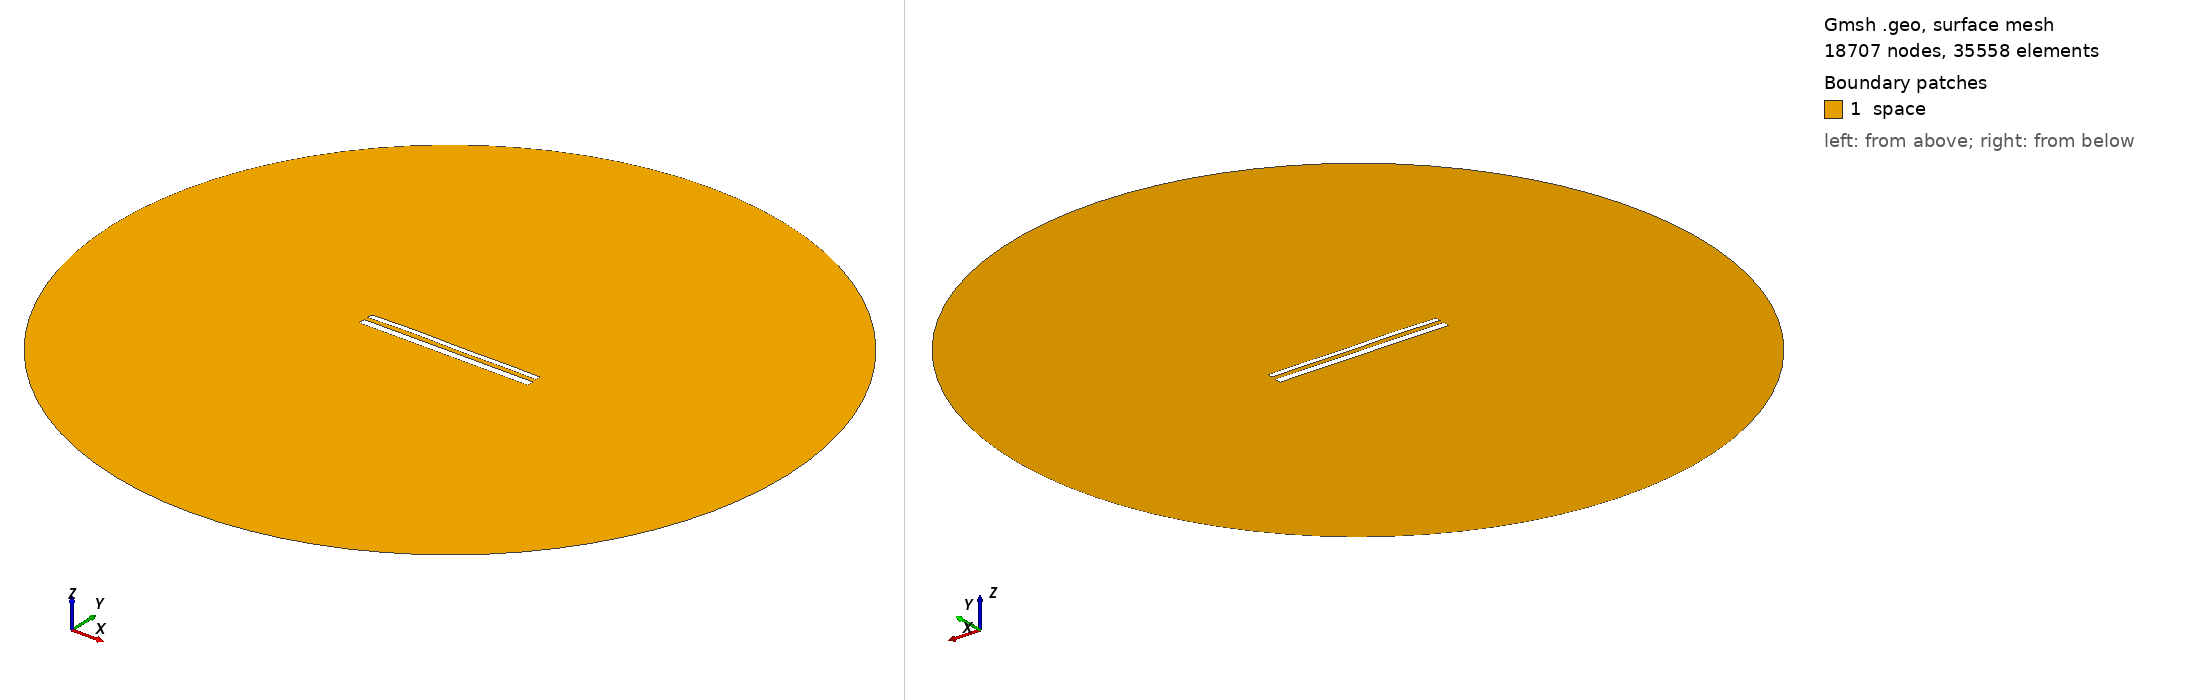

Gmsh geometry script, surface-meshed: 18707 nodes, 35558 surface elements. Boundary patches (legend numbers): 1 space. Left view from above one corner, right view from below the opposite corner. Legend entries are the model's physical surfaces. The drawing asked Gmsh for element sizes between 1% and 20% of the model's largest extent; the script's own settings can give other sizes.

=== 1620.geo (drawn) ===
//---------------------------------------
// Geometry kernel
//---------------------------------------

SetFactory("OpenCASCADE");



//---------------------------------------
// Parameters of the geometry
//---------------------------------------

// Overetch of the upper plate
overetch = 0.375;

// Distance between the plates
distance = 2.5;

// Discretization over the x axis (for the deformation)
nx = 50; 

// Length of the plate
L = 100 - overetch; 

// Number of modes
n = 4; 

// 1st mode coefficient
coeff(1) = 0.15;
beta(1) = 0.596864 * 3.1415926535 / L;

// 2nd mode coefficient
coeff(2) = 0.15;
beta(2) = 1.49418 * 3.1415926535 / L;

// 3rd mode coefficient
coeff(3) = 0.15;
beta(3) = 2.50025 * 3.1415926535 / L;

// 4th mode coefficient
coeff(4) = 0.15;
beta(4) = 3.49999 * 3.1415926535 / L;



//---------------------------------------
// Upper plate (deformed rectangle)
//---------------------------------------

// Coordiantes of the upper plate
xmin = -50;
xmax = 50 - overetch;

// Height of the upper plate
yheight = 4 - 2 * overetch;

// Indexes of the points
UpperID[] = {};
LowerID[] = {};
LeftID[] = {};
RightID[] = {};

// Point index
p = 1;

// Horizontal edges
For i In {1:nx}
    x = xmin + (i-1)*(xmax - xmin)/(nx-1);

    y_bottom = distance / 2 + overetch;
    For j In {1:n}
        C = (Cosh(beta(j)*L) + Cos(beta(j)*L)) / (Sinh(beta(j)*L) + Sin(beta(j)*L));
        y_bottom  = y_bottom + coeff(j) * (Cosh(beta(j)*(x+50)) - Cos(beta(j)*(x+50)) - C * (Sinh(beta(j)*(x+50)) - Sin(beta(j)*(x+50))));
    EndFor

    y_top = y_bottom + yheight;

    Point(p) = {x, y_top, 0, 1.0};
    UpperID[i] = p;
    p = p + 1;

    Point(p) = {x, y_bottom, 0, 1.0};
    LowerID[i] = p;
    p = p + 1;
EndFor

// Create point lists
UpperPts[] = {}; LowerPts[] = {};
For i In {1:nx}
  UpperPts[] += {UpperID[i]};
  LowerPts[] += {LowerID[i]};
EndFor

// Build splines
Spline(1) = {UpperPts[]};
Spline(2) = {LowerPts[]};
Line(3) = {LowerPts[nx-1], UpperPts[nx-1]};
Line(4) = {LowerPts[0], UpperPts[0]};

// Build the plane surface
Curve Loop(1) = {2, 3, -1, -4};
Plane Surface(1) = {1};



//---------------------------------------
// Lower plate (rectangle)
//---------------------------------------

// Vertices
Point(1001) = {-50, -1, 0, 1.0};
Point(1002) = { 50, -1, 0, 1.0};
Point(1003) = { 50,  -5, 0, 1.0};
Point(1004) = {-50,  -5, 0, 1.0};

// Edges
Line(5) = {1001, 1002};
Line(6) = {1002, 1003};
Line(7) = {1003, 1004};
Line(8) = {1004, 1001};

// Plane surface
Line Loop(2) = {5, 6, 7, 8};
Plane Surface(2) = {2}; 



//---------------------------------------
// Outer (fictious) boundary
//---------------------------------------

// Points
Point(1005) = {0, 0, 0};       // Center
Point(1006) = {200, 0, 0};     // Start point
Point(1007) = {0, 200, 0};     // 90 degrees
Point(1008) = {-200, 0, 0};    // 180 degrees
Point(1009) = {0, -200, 0};    // 270 degrees

// Circle arcs (each needs start, center, end)
Circle(9) = {1006, 1005, 1007};
Circle(10) = {1007, 1005, 1008};
Circle(11) = {1008, 1005, 1009};
Circle(12) = {1009, 1005, 1006};

// Plane surface for the entire domain
Curve Loop(3) = {9, 10, 11, 12};
Surface(3) = {3};

// Subtract the plates from the whole domain to obtain the actual domain where we want to solve the equations
BooleanDifference{ Surface{3}; Delete; }{ Surface{1}; Surface{2}; Delete; }




//---------------------------------------
// Transfinite Lines/Curves
//---------------------------------------

// Set the number of points on the boundaries
r = 12;
d = 0.15;

// Plates
Transfinite Curve {1} = 50*r/4 Using Progression 1;
Transfinite Line {2} = 50*r Using Progression 1;
Transfinite Curve {3, 4} = 2*r Using Progression 1+d;
Transfinite Line {5} = 50*r Using Progression 1;
Transfinite Line {7} = 50*r/4 Using Progression 1;
Transfinite Line {6} = 2*r Using Progression 1+d;
Transfinite Line {8} = 2*r Using Progression 1-d;

// Outer boundary
Transfinite Line {9, 10, 11, 12} = 20 Using Progression 1;



//---------------------------------------
// Physical groups
//---------------------------------------                

// Physical curves (boundaries)
Physical Line("force_segment", 10) = {2};
Physical Line("upper_plate", 11) = {1, 3, 4};
Physical Line("lower_plate", 12) = {5, 6, 7, 8};
Physical Line("boundary", 20) = {9, 10, 11, 12};

// Physical Surfaces
Physical Surface("space", 30) = {3};



//---------------------------------------
// 6. Generate the Mesh
//---------------------------------------

// 2D mesh generation
Mesh 2;
